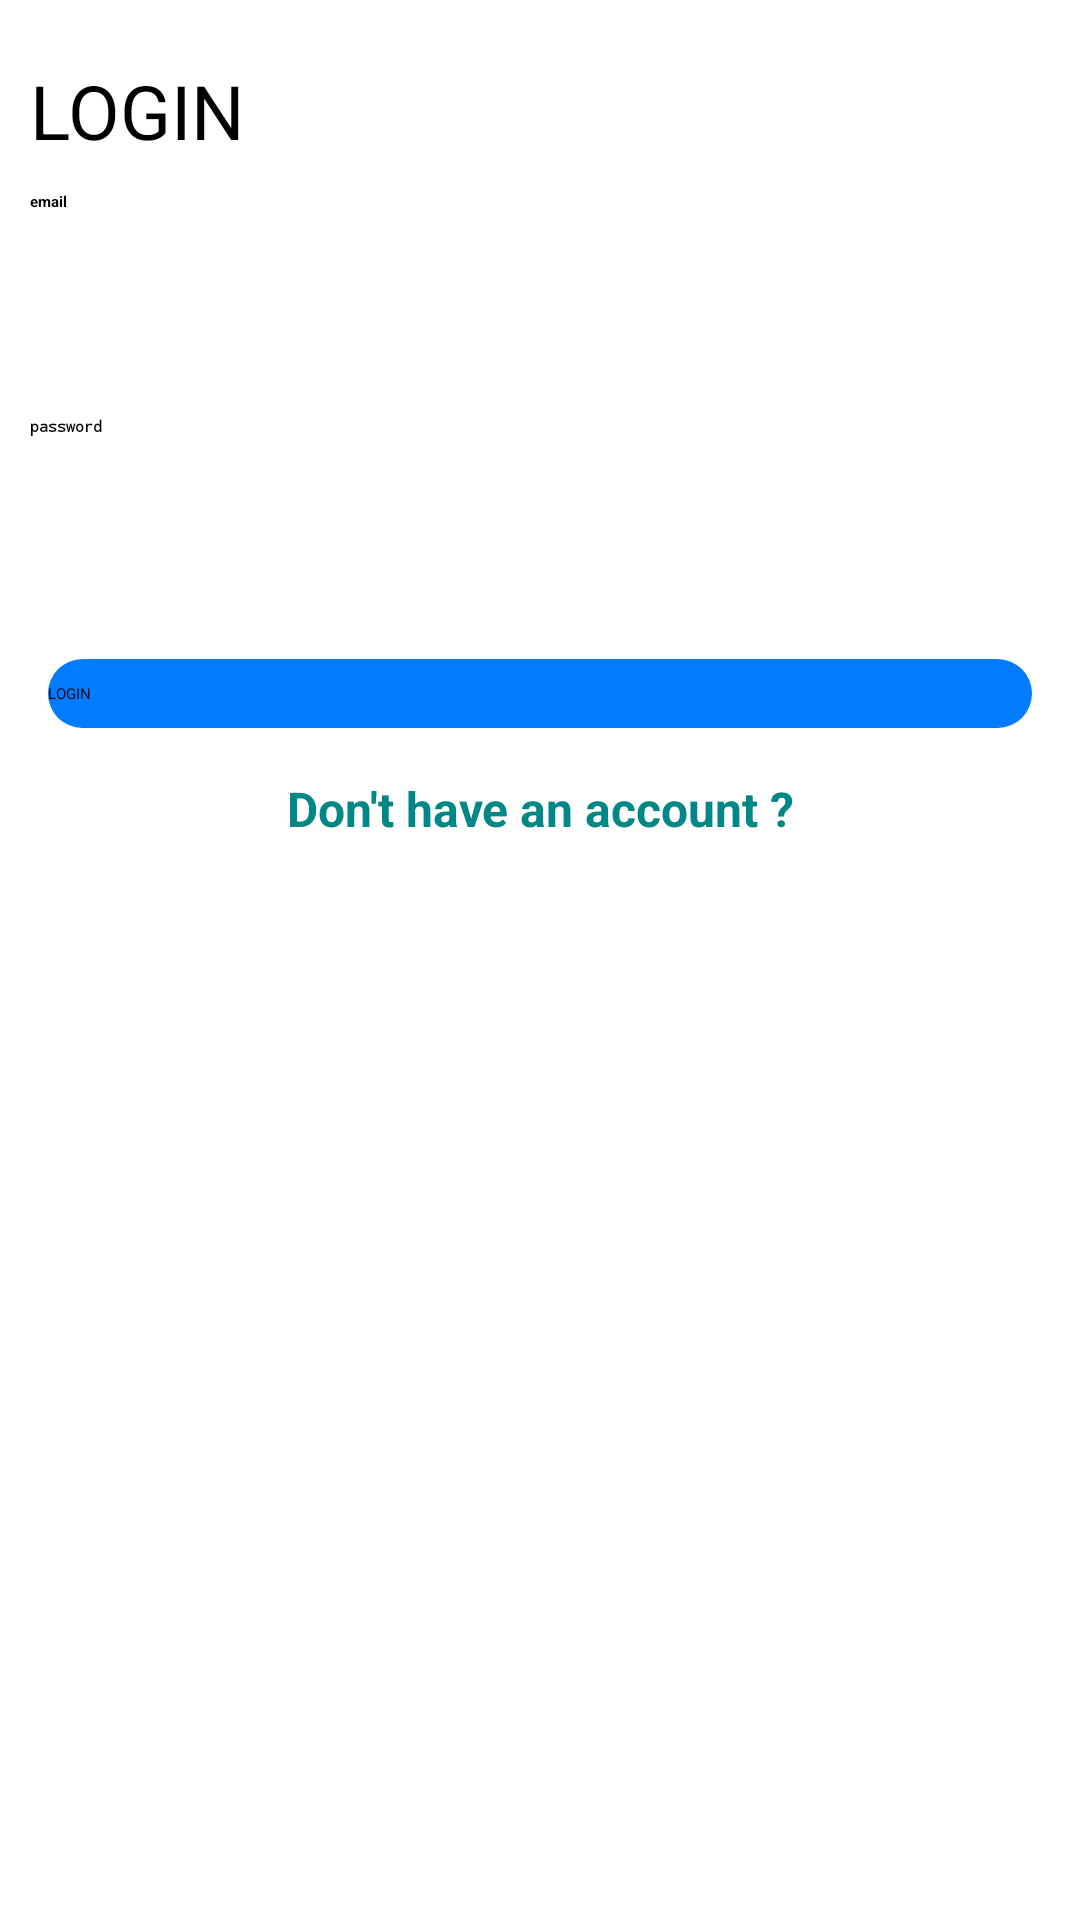

The Android layout XML behind this screen, and the referenced resources:
<!-- AndroidManifest.xml: application theme Theme.BucketListDarkActionBar -->
<!-- res/layout/activity_login.xml -->
<?xml version="1.0" encoding="utf-8"?>
<LinearLayout
    xmlns:android="http://schemas.android.com/apk/res/android"
    xmlns:app="http://schemas.android.com/apk/res-auto"
    xmlns:tools="http://schemas.android.com/tools"
    android:layout_width="match_parent"
    android:layout_height="match_parent"
    android:orientation="vertical"
    tools:context=".activities.LoginActivity">


    <TextView
        android:id="@+id/logintitletext"
        android:layout_width="match_parent"
        android:layout_height="wrap_content"
        android:layout_marginTop="20dp"
        android:layout_marginStart="10dp"
        android:text="@string/login"
        android:textColor="@android:color/black"
        android:textSize="25sp" />

    <EditText
        android:id="@+id/etEmail"
        android:layout_width="match_parent"
        android:layout_height="55dp"
        android:layout_margin="10dp"
        android:ems="10"
        android:hint="@string/email_hint"
        android:inputType="textEmailAddress"
        android:textStyle="bold"
        android:autofillHints="" />

    <EditText
        android:id="@+id/etPassword"
        android:layout_width="match_parent"
        android:layout_height="55dp"
        android:layout_margin="10dp"
        android:ems="10"
        android:hint="@string/password_hint"
        android:inputType="textPassword"
        android:textStyle="bold"
        android:autofillHints="" />

    <Button
        android:id="@+id/btnLogin"
        android:layout_width="match_parent"
        android:layout_height="wrap_content"
        android:layout_margin="16dp"
        android:background="@drawable/rounded_corner"
        android:paddingTop="8dp"
        android:paddingBottom="8dp"
        android:text="@string/login_button_text" />

    <TextView
        android:id="@+id/btnToRegActivity"
        android:layout_width="match_parent"
        android:layout_height="wrap_content"
        android:gravity="center"
        android:text="@string/don_t_have_an_account"
        android:textSize="16sp"
        android:textColor="@color/teal_700"
        android:textStyle="bold"
        android:background="@drawable/textview_bg" />
</LinearLayout>
<!-- resources referenced by this layout -->
<resources>
  <color name="teal_700">#FF018786</color>
  <!-- drawable rounded_corner (drawable) -->
  <?xml version="1.0" encoding="utf-8"?>
  <shape xmlns:android="http://schemas.android.com/apk/res/android">
      <corners  android:radius="40dp"/>
      <solid android:color="@color/primaryBlue"/>
  </shape>
  <!-- drawable textview_bg (drawable) -->
  <?xml version="1.0" encoding="utf-8"?>
  <selector xmlns:android="http://schemas.android.com/apk/res/android">
      <item android:state_pressed="true" android:drawable="@color/teal_200" />
      <item android:drawable="@android:color/transparent" />
  </selector>
  <string name="don_t_have_an_account">Don\'t have an account ?</string>
  <string name="email_hint">email</string>
  <string name="login">LOGIN</string>
  <string name="login_button_text">LOGIN</string>
  <string name="password_hint">password</string>
  <color name="primaryBlue">#027CFF</color>
  <color name="teal_200">#FF03DAC5</color>
</resources>
